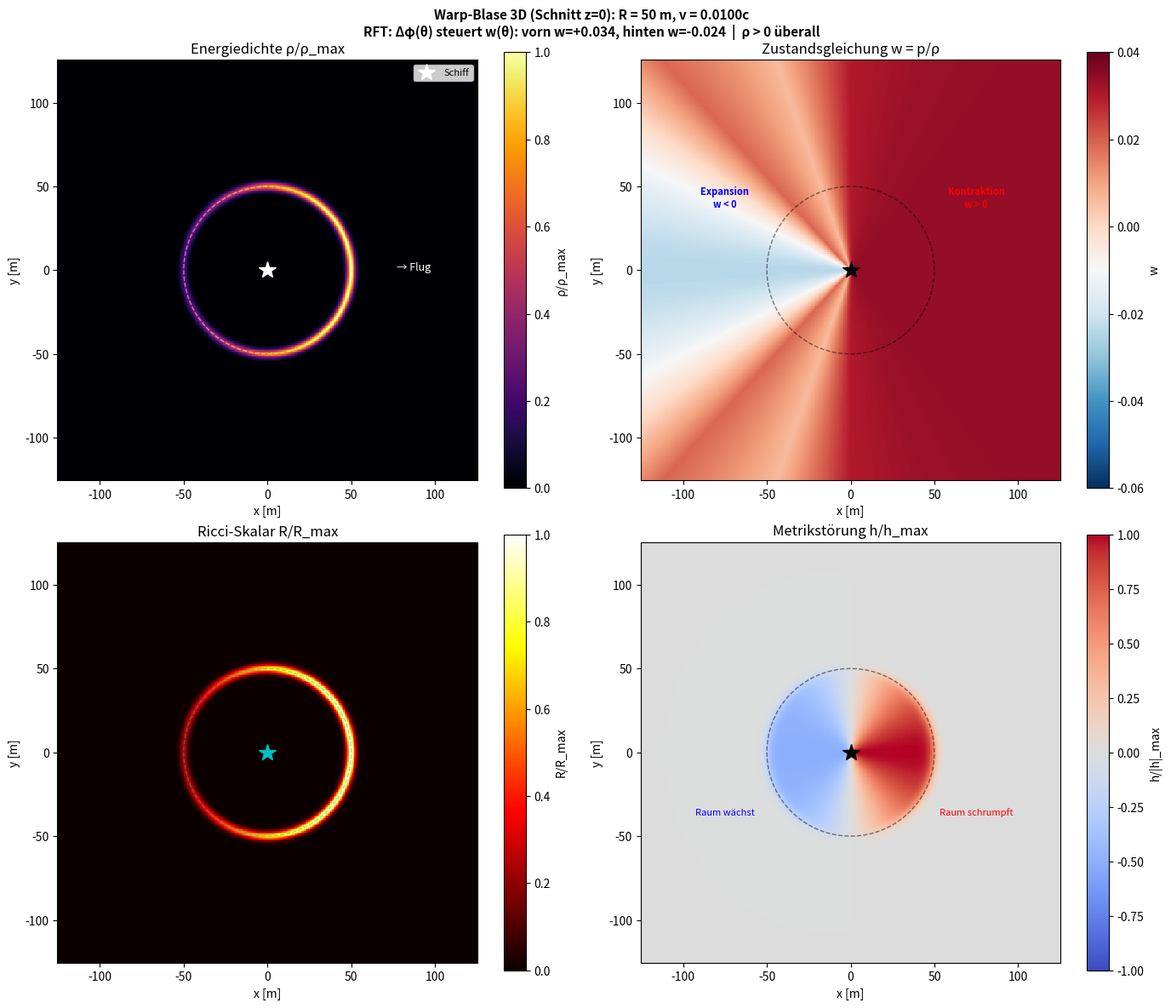
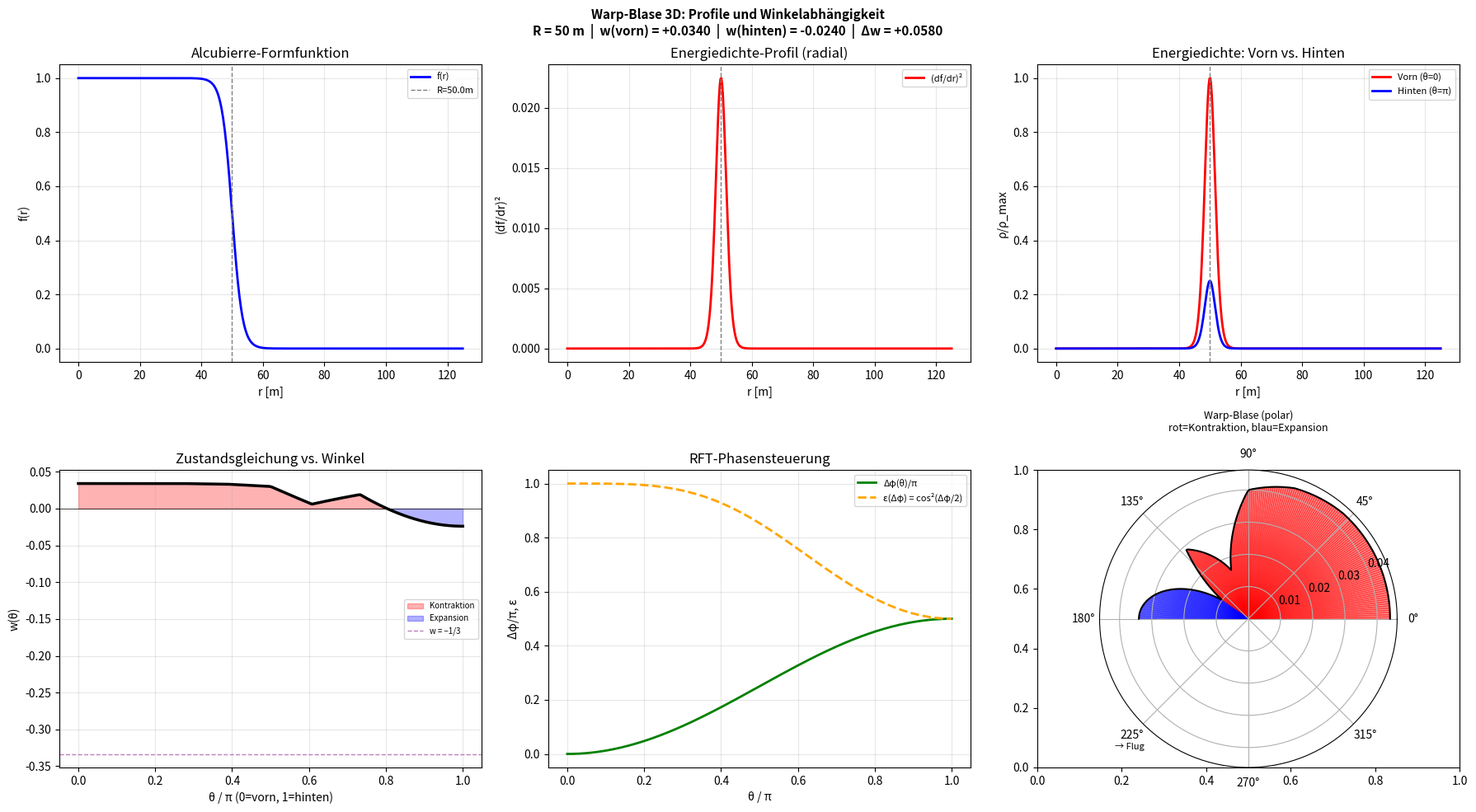
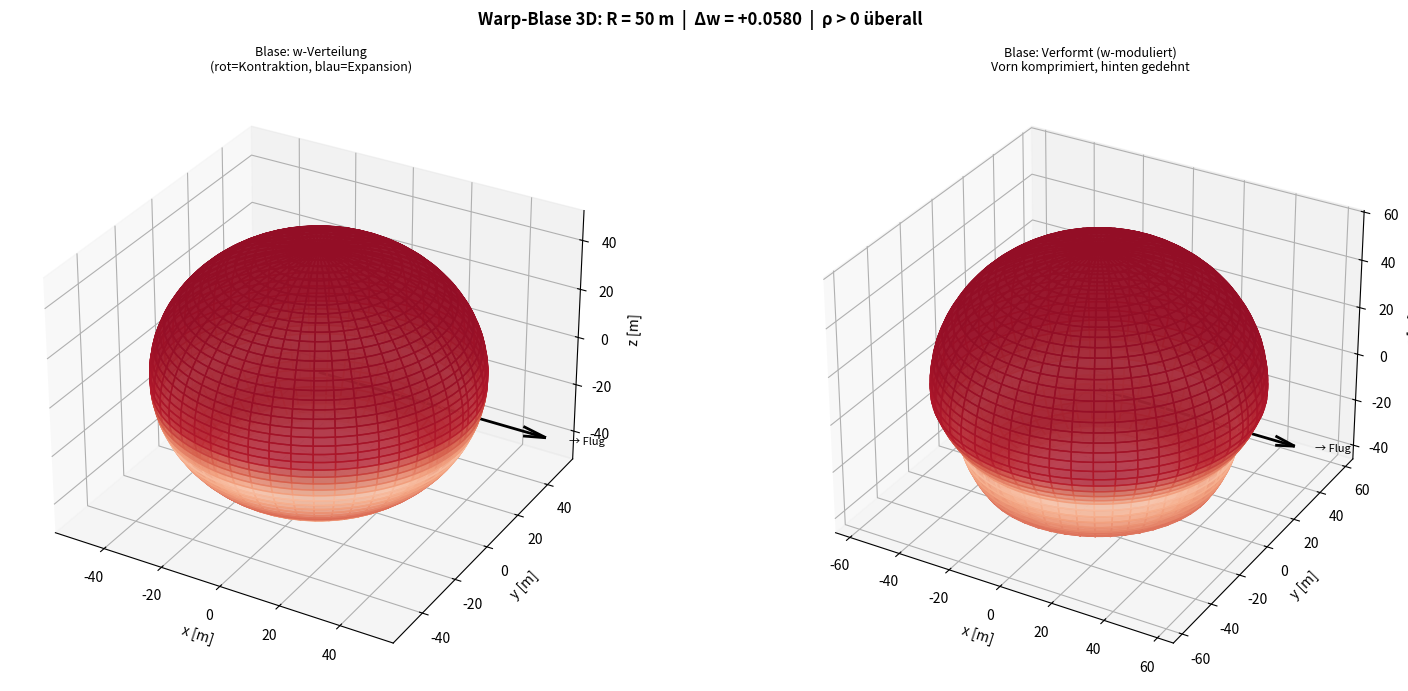
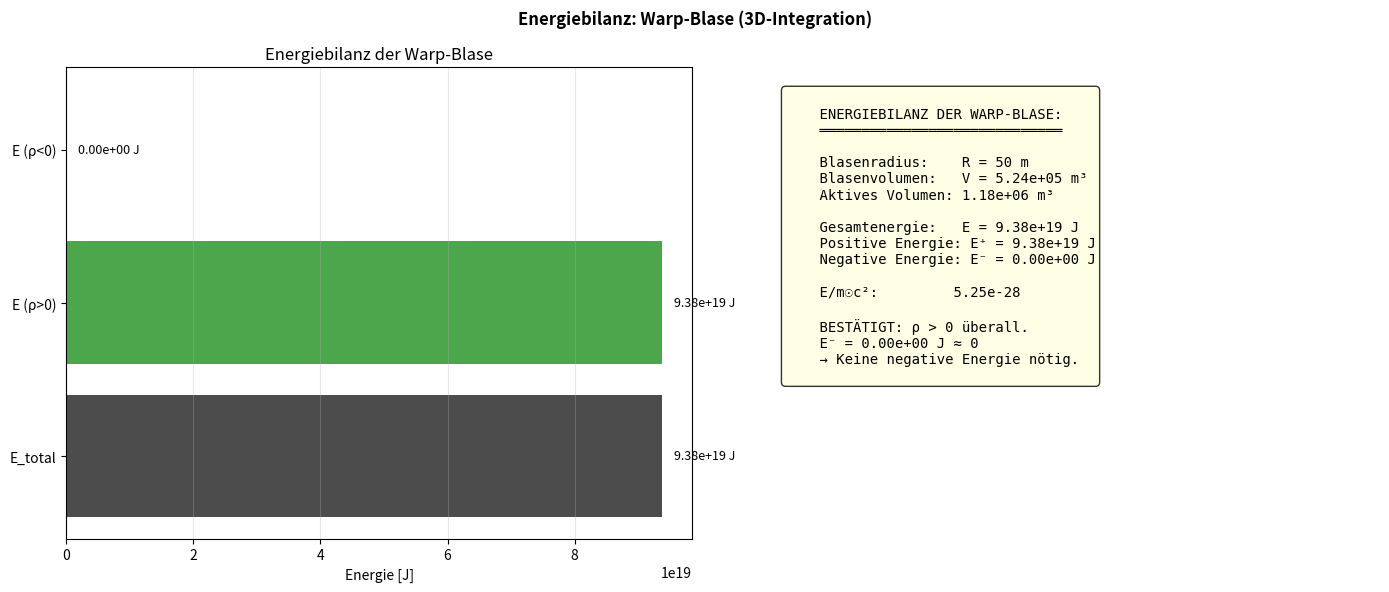

Reproduce these figures in Python, in order.
# warp_3d.py
# © Dominic-René Schu, 2025/2026 – Resonanzfeldtheorie
#
# 3D-Warp-Blase: Alcubierre-Geometrie mit RFT-Zwei-Feld-Steuerung
#
# Die Warp-Blase umschließt das Schiff vollständig:
#   - Vorn (θ=0):    Δφ=0   → ε₁ dominiert → Kontraktion
#   - Hinten (θ=π):  Δφ=π/2 → ε₂ dominiert → Expansion
#   - Seiten (θ=π/2): Übergangszone
#
# Metrik (Alcubierre, 1994):
#   ds² = −dt² + (dx − v_s·f(r_s)·dt)² + dy² + dz²
#   f(r_s) = [tanh(σ(r_s+R)) − tanh(σ(r_s−R))] / [2·tanh(σR)]
#
# RFT-Erweiterung:
#   Die Formfunktion wird durch ε(Δφ(θ)) moduliert:
#   f_RFT(r_s, θ) = f(r_s) · [ε(Δφ_vorn)·cos²(θ/2) − ε(Δφ_hinten)·sin²(θ/2)]
#   → Asymmetrische Blase: Kontraktion vorn, Expansion hinten

from __future__ import annotations

import numpy as np
import matplotlib.pyplot as plt
from matplotlib import cm
from mpl_toolkits.mplot3d import Axes3D
import os

# ============================================================
# 1. Konstanten und Parameter
# ============================================================

PI = np.pi
G = 6.67430e-11
C = 2.99792458e8
HBAR = 1.054571817e-34

# Blasenparameter
R_BUBBLE = 50.0       # Blasenradius [m]
SIGMA_WALL = 0.3      # Wanddicke (1/σ) — dimensionslos
V_SHIP = 0.01         # Schiffsgeschwindigkeit [c] (für Metrik)

# RFT-Parameter (aus warpantrieb.py, optimiert)
OPT_V0 = 0.5
OPT_LAM1 = 0.5
OPT_G = 0.02

# Energieskala (aus Fusionskaskade)
RHO_FUSION = 4.30e16  # J/m³ (12×100MW, G=1.5)
R_CURVATURE_SCALE = 8 * PI * G / C ** 2


def coupling_efficiency(delta_phi: float | np.ndarray) -> float | np.ndarray:
    """ε(Δφ) = cos²(Δφ/2)"""
    return np.cos(delta_phi / 2.0) ** 2


# ============================================================
# 2. Alcubierre-Formfunktion
# ============================================================

def alcubierre_f(r_s: np.ndarray, R: float = R_BUBBLE, sigma: float = SIGMA_WALL) -> np.ndarray:
    """
    Alcubierre-Formfunktion f(r_s).
    f ≈ 1 innerhalb der Blase, f ≈ 0 außerhalb.
    Übergang über tanh mit Breite 1/σ.
    """
    sig_R = sigma * R
    denom = 2.0 * np.tanh(sig_R)
    if abs(denom) < 1e-30:
        return np.zeros_like(r_s)
    return (np.tanh(sigma * (r_s + R)) - np.tanh(sigma * (r_s - R))) / denom


def alcubierre_df_dr(r_s: np.ndarray, R: float = R_BUBBLE, sigma: float = SIGMA_WALL) -> np.ndarray:
    """Ableitung df/dr_s für Krümmungsberechnung."""
    sig_R = sigma * R
    denom = 2.0 * np.tanh(sig_R)
    if abs(denom) < 1e-30:
        return np.zeros_like(r_s)
    return sigma * (1.0 / np.cosh(sigma * (r_s + R)) ** 2
                    - 1.0 / np.cosh(sigma * (r_s - R)) ** 2) / denom


# ============================================================
# 3. Warp-Blase mit RFT-Steuerung
# ============================================================

class WarpBubble3D:
    """
    3D-Warp-Blase mit RFT-Phasensteuerung.

    Geometrie:
      - Kugelsymmetrisch um das Schiff (Zentrum bei Origin)
      - Modifizierte Alcubierre-Metrik
      - Asymmetrisch durch Δφ(θ)

    Felder:
      - Δφ(θ) = (π/2) · (1 − cos²(θ/2))  [0 vorn, π/2 hinten]
      - w(θ) aus Zwei-Feld-Modell (interpoliert)
    """

    def __init__(self, R: float = R_BUBBLE, sigma: float = SIGMA_WALL,
                 v_s: float = V_SHIP, rho_scale: float = RHO_FUSION) -> None:
        self.R = R
        self.sigma = sigma
        self.v_s = v_s
        self.rho_scale = rho_scale

        # w(Δφ) Lookup (aus Simulation, Abschnitt 4.4 warpantrieb.py)
        # Δφ/π:  0.0    0.25   0.33   0.50   0.67   0.75   1.00
        # w_ges: +0.034 +0.030 +0.006 -0.024 -0.030 -0.055 -0.014
        self.dphi_table = np.array(
            [0.0, 0.083, 0.167, 0.250, 0.333, 0.417, 0.500,
             0.583, 0.667, 0.750, 0.833, 0.917, 1.000]) * PI
        self.w_table = np.array(
            [+0.034, +0.034, +0.033, +0.030, +0.006, +0.019, -0.024,
             +0.023, -0.030, -0.055, -0.049, +0.026, -0.014])

    def delta_phi_of_theta(self, theta: float | np.ndarray) -> float | np.ndarray:
        """
        Phasenwinkel als Funktion des Polarwinkels θ.
        θ = 0 (Flugrichtung, vorn) → Δφ = 0
        θ = π (hinten) → Δφ = π/2
        Glatter Übergang über sin²(θ/2).
        """
        return (PI / 2.0) * np.sin(theta / 2.0) ** 2

    def w_of_theta(self, theta: float | np.ndarray) -> float | np.ndarray:
        """Interpolierte Zustandsgleichung w(θ)."""
        dphi = self.delta_phi_of_theta(theta)
        return np.interp(dphi, self.dphi_table, self.w_table)

    def energy_density(self, x: float | np.ndarray, y: float | np.ndarray,
                       z: float | np.ndarray) -> float | np.ndarray:
        """
        Energiedichte ρ(x,y,z) der Warp-Blase.

        Kombination aus:
        1. Alcubierre-Formfunktion (radial)
        2. RFT-Kopplung ε(Δφ(θ)) (winkelabhängig)
        3. Fusionsenergieskala (absolut)
        """
        r = np.sqrt(x ** 2 + y ** 2 + z ** 2)
        # Polarwinkel θ: 0 = Flugrichtung (+x)
        theta = np.arctan2(np.sqrt(y ** 2 + z ** 2), x)

        # Radiale Blasenstruktur
        f = alcubierre_f(r, self.R, self.sigma)
        df = alcubierre_df_dr(r, self.R, self.sigma)

        # Winkelabhängige RFT-Kopplung
        dphi = self.delta_phi_of_theta(theta)
        eps = coupling_efficiency(dphi)

        # Energiedichte: ∝ (df/dr)² · ε²(Δφ) · ρ_fusion
        # Die Krümmung konzentriert sich an der Blasenwand (df/dr maximal)
        rho = df ** 2 * eps ** 2 * self.rho_scale

        return rho

    def equation_of_state(self, x: float | np.ndarray, y: float | np.ndarray,
                          z: float | np.ndarray) -> float | np.ndarray:
        """w(x,y,z) — räumlich aufgelöste Zustandsgleichung."""
        theta = np.arctan2(np.sqrt(y ** 2 + z ** 2), x)
        return self.w_of_theta(theta)

    def ricci_scalar(self, x: float | np.ndarray, y: float | np.ndarray,
                     z: float | np.ndarray) -> float | np.ndarray:
        """Ricci-Skalar R(x,y,z) = 8πG/c² · ρ(x,y,z)."""
        return R_CURVATURE_SCALE * self.energy_density(x, y, z)

    def metric_perturbation(self, x: float | np.ndarray,
                            y: float | np.ndarray,
                            z: float | np.ndarray) -> float | np.ndarray:
        """
        Metrikstörung h(x,y,z).
        h ~ v_s · f(r_s) · cos(θ)  (führende Ordnung)
        Modifiziert durch RFT: h_RFT = h · ε(Δφ(θ))
        """
        r = np.sqrt(x ** 2 + y ** 2 + z ** 2)
        theta = np.arctan2(np.sqrt(y ** 2 + z ** 2), x)
        f = alcubierre_f(r, self.R, self.sigma)
        dphi = self.delta_phi_of_theta(theta)
        eps = coupling_efficiency(dphi)
        # Asymmetrisch: vorn positiv, hinten negativ
        return self.v_s * f * np.cos(theta) * eps

    def info(self) -> None:
        print("=" * 60)
        print("WARP-BLASE 3D: RFT-gesteuerte Alcubierre-Geometrie")
        print("=" * 60)
        print(f"  Blasenradius R:     {self.R:.0f} m")
        print(f"  Wanddicke 1/σ:      {1.0 / self.sigma:.1f} m")
        print(f"  v_ship:             {self.v_s:.4f} c")
        print(f"  ρ_Fusion:           {self.rho_scale:.2e} J/m³")
        print(f"  w(θ=0, vorn):       {self.w_of_theta(0.0):+.4f}")
        print(f"  w(θ=π/2, seite):    {self.w_of_theta(PI / 2):+.4f}")
        print(f"  w(θ=π, hinten):     {self.w_of_theta(PI):+.4f}")
        print(f"  Δw (vorn−hinten):   "
              f"{self.w_of_theta(0.0) - self.w_of_theta(PI):+.4f}")
        print("=" * 60)


# ============================================================
# 4. Plots
# ============================================================

def ensure_dir(path: str) -> None:
    os.makedirs(path, exist_ok=True)


def plot_bubble_slices(bubble: WarpBubble3D, out: str) -> None:
    """Schnitte durch die 3D-Blase: xy-Ebene (z=0)."""
    L = 2.5 * bubble.R
    N = 300
    x = np.linspace(-L, L, N)
    y = np.linspace(-L, L, N)
    X, Y = np.meshgrid(x, y)
    Z = np.zeros_like(X)

    rho = bubble.energy_density(X, Y, Z)
    w = bubble.equation_of_state(X, Y, Z)
    R_ricci = bubble.ricci_scalar(X, Y, Z)
    h = bubble.metric_perturbation(X, Y, Z)

    fig, axes = plt.subplots(2, 2, figsize=(14, 12))

    # Energiedichte
    ax = axes[0, 0]
    rho_norm = rho / np.max(rho) if np.max(rho) > 0 else rho
    im = ax.pcolormesh(X, Y, rho_norm, cmap='inferno', shading='auto')
    ax.set_xlabel('x [m]'); ax.set_ylabel('y [m]')
    ax.set_title('Energiedichte ρ/ρ_max')
    ax.set_aspect('equal')
    plt.colorbar(im, ax=ax, label='ρ/ρ_max')
    # Schiff
    ax.plot(0, 0, 'w*', ms=15, label='Schiff')
    ax.legend(fontsize=8)
    # Blasenrand
    theta_c = np.linspace(0, 2 * PI, 100)
    ax.plot(bubble.R * np.cos(theta_c), bubble.R * np.sin(theta_c),
            'w--', lw=1, alpha=0.5)
    # Flugrichtung
    ax.annotate('→ Flug', xy=(L * 0.7, 0), fontsize=9, color='white',
                ha='center')

    # Zustandsgleichung w
    ax = axes[0, 1]
    im = ax.pcolormesh(X, Y, w, cmap='RdBu_r', shading='auto',
                       vmin=-0.06, vmax=0.04)
    ax.set_xlabel('x [m]'); ax.set_ylabel('y [m]')
    ax.set_title('Zustandsgleichung w = p/ρ')
    ax.set_aspect('equal')
    cb = plt.colorbar(im, ax=ax, label='w')
    ax.plot(0, 0, 'k*', ms=15)
    ax.plot(bubble.R * np.cos(theta_c), bubble.R * np.sin(theta_c),
            'k--', lw=1, alpha=0.5)
    ax.annotate('Kontraktion\nw > 0', xy=(L * 0.6, L * 0.3),
                fontsize=8, color='red', ha='center', fontweight='bold')
    ax.annotate('Expansion\nw < 0', xy=(-L * 0.6, L * 0.3),
                fontsize=8, color='blue', ha='center', fontweight='bold')

    # Ricci-Skalar
    ax = axes[1, 0]
    R_norm = R_ricci / np.max(R_ricci) if np.max(R_ricci) > 0 else R_ricci
    im = ax.pcolormesh(X, Y, R_norm, cmap='hot', shading='auto')
    ax.set_xlabel('x [m]'); ax.set_ylabel('y [m]')
    ax.set_title('Ricci-Skalar R/R_max')
    ax.set_aspect('equal')
    plt.colorbar(im, ax=ax, label='R/R_max')
    ax.plot(0, 0, 'c*', ms=15)
    ax.plot(bubble.R * np.cos(theta_c), bubble.R * np.sin(theta_c),
            'c--', lw=1, alpha=0.5)

    # Metrikstörung
    ax = axes[1, 1]
    h_max = np.max(np.abs(h)) if np.max(np.abs(h)) > 0 else 1.0
    im = ax.pcolormesh(X, Y, h / h_max, cmap='coolwarm', shading='auto',
                       vmin=-1, vmax=1)
    ax.set_xlabel('x [m]'); ax.set_ylabel('y [m]')
    ax.set_title('Metrikstörung h/h_max')
    ax.set_aspect('equal')
    plt.colorbar(im, ax=ax, label='h/|h|_max')
    ax.plot(0, 0, 'k*', ms=15)
    ax.plot(bubble.R * np.cos(theta_c), bubble.R * np.sin(theta_c),
            'k--', lw=1, alpha=0.5)
    ax.annotate('Raum schrumpft', xy=(L * 0.6, -L * 0.3),
                fontsize=8, color='red', ha='center')
    ax.annotate('Raum wächst', xy=(-L * 0.6, -L * 0.3),
                fontsize=8, color='blue', ha='center')

    fig.suptitle(
        f'Warp-Blase 3D (Schnitt z=0): R = {bubble.R:.0f} m, '
        f'v = {bubble.v_s:.4f}c\n'
        f'RFT: Δφ(θ) steuert w(θ): '
        f'vorn w={bubble.w_of_theta(0):+.3f}, '
        f'hinten w={bubble.w_of_theta(PI):+.3f}  |  ρ > 0 überall',
        fontsize=11, fontweight='bold')
    plt.tight_layout()
    plt.savefig(os.path.join(out, 'warp_3d_schnitte.png'), dpi=150)
    plt.close()
    print("  → warp_3d_schnitte.png")


def plot_bubble_profiles(bubble: WarpBubble3D, out: str) -> None:
    """Radiale und Winkel-Profile der Blase."""
    fig, axes = plt.subplots(2, 3, figsize=(18, 10))

    # --- Obere Reihe: Radiale Profile ---

    # f(r) Formfunktion
    r = np.linspace(0, 2.5 * bubble.R, 500)
    f = alcubierre_f(r, bubble.R, bubble.sigma)
    df = alcubierre_df_dr(r, bubble.R, bubble.sigma)

    ax = axes[0, 0]
    ax.plot(r, f, 'b-', lw=2, label='f(r)')
    ax.axvline(bubble.R, color='gray', ls='--', lw=1, label=f'R={bubble.R}m')
    ax.set_xlabel('r [m]'); ax.set_ylabel('f(r)')
    ax.set_title('Alcubierre-Formfunktion')
    ax.legend(fontsize=8); ax.grid(True, alpha=0.3)

    ax = axes[0, 1]
    ax.plot(r, df ** 2, 'r-', lw=2, label='(df/dr)²')
    ax.axvline(bubble.R, color='gray', ls='--', lw=1)
    ax.set_xlabel('r [m]'); ax.set_ylabel('(df/dr)²')
    ax.set_title('Energiedichte-Profil (radial)')
    ax.legend(fontsize=8); ax.grid(True, alpha=0.3)

    # Radiales Profil für θ=0 (vorn) und θ=π (hinten)
    ax = axes[0, 2]
    x_front = np.linspace(0, 2.5 * bubble.R, 500)
    rho_front = bubble.energy_density(x_front, np.zeros_like(x_front),
                                       np.zeros_like(x_front))
    rho_rear = bubble.energy_density(-x_front, np.zeros_like(x_front),
                                      np.zeros_like(x_front))
    rho_max = max(np.max(rho_front), np.max(rho_rear), 1e-30)
    ax.plot(x_front, rho_front / rho_max, 'r-', lw=2,
            label='Vorn (θ=0)')
    ax.plot(x_front, rho_rear / rho_max, 'b-', lw=2,
            label='Hinten (θ=π)')
    ax.axvline(bubble.R, color='gray', ls='--', lw=1)
    ax.set_xlabel('r [m]'); ax.set_ylabel('ρ/ρ_max')
    ax.set_title('Energiedichte: Vorn vs. Hinten')
    ax.legend(fontsize=8); ax.grid(True, alpha=0.3)

    # --- Untere Reihe: Winkelprofile ---

    theta = np.linspace(0, PI, 200)

    # w(θ)
    ax = axes[1, 0]
    w_theta = bubble.w_of_theta(theta)
    ax.plot(theta / PI, w_theta, 'k-', lw=2.5)
    ax.fill_between(theta / PI, 0, w_theta, where=w_theta > 0,
                    alpha=0.3, color='red', label='Kontraktion')
    ax.fill_between(theta / PI, 0, w_theta, where=w_theta < 0,
                    alpha=0.3, color='blue', label='Expansion')
    ax.axhline(0, color='black', ls='-', lw=0.5)
    ax.axhline(-1 / 3, color='purple', ls='--', lw=1, alpha=0.5,
               label='w = −1/3')
    ax.set_xlabel('θ / π (0=vorn, 1=hinten)')
    ax.set_ylabel('w(θ)')
    ax.set_title('Zustandsgleichung vs. Winkel')
    ax.legend(fontsize=7); ax.grid(True, alpha=0.3)

    # Δφ(θ) und ε(Δφ(θ))
    ax = axes[1, 1]
    dphi = bubble.delta_phi_of_theta(theta)
    eps = coupling_efficiency(dphi)
    ax.plot(theta / PI, dphi / PI, 'g-', lw=2, label='Δφ(θ)/π')
    ax.plot(theta / PI, eps, 'orange', lw=2, ls='--',
            label='ε(Δφ) = cos²(Δφ/2)')
    ax.set_xlabel('θ / π'); ax.set_ylabel('Δφ/π, ε')
    ax.set_title('RFT-Phasensteuerung')
    ax.legend(fontsize=8); ax.grid(True, alpha=0.3)

    # Polares Warp-Profil
    ax = axes[1, 2]
    ax = fig.add_subplot(2, 3, 6, projection='polar')
    # Radius = |w| + offset für Sichtbarkeit
    r_polar = np.abs(w_theta) + 0.01
    colors_polar = ['red' if w > 0 else 'blue' for w in w_theta]
    # Scatter mit Farbkodierung
    for j in range(len(theta) - 1):
        ax.fill_between([theta[j], theta[j + 1]],
                        [0, 0], [r_polar[j], r_polar[j + 1]],
                        color='red' if w_theta[j] > 0 else 'blue',
                        alpha=0.4)
    ax.plot(theta, r_polar, 'k-', lw=1.5)
    ax.set_title('Warp-Blase (polar)\n'
                 'rot=Kontraktion, blau=Expansion',
                 fontsize=9, pad=15)
    ax.set_theta_zero_location('E')  # 0° = rechts = Flugrichtung
    ax.annotate('→ Flug', xy=(0.05, 0.06), fontsize=8,
                xycoords='axes fraction')

    fig.suptitle(
        f'Warp-Blase 3D: Profile und Winkelabhängigkeit\n'
        f'R = {bubble.R:.0f} m  |  '
        f'w(vorn) = {bubble.w_of_theta(0):+.4f}  |  '
        f'w(hinten) = {bubble.w_of_theta(PI):+.4f}  |  '
        f'Δw = {bubble.w_of_theta(0) - bubble.w_of_theta(PI):+.4f}',
        fontsize=11, fontweight='bold')
    plt.tight_layout()
    plt.savefig(os.path.join(out, 'warp_3d_profile.png'), dpi=150)
    plt.close()
    print("  → warp_3d_profile.png")


def plot_bubble_3d_surface(bubble: WarpBubble3D, out: str) -> None:
    """3D-Visualisierung der Blasenoberfläche."""
    fig = plt.figure(figsize=(16, 7))

    # Kugeloberfläche bei r = R
    theta = np.linspace(0, PI, 100)
    phi = np.linspace(0, 2 * PI, 100)
    THETA, PHI = np.meshgrid(theta, phi)

    # Kartesische Koordinaten
    X = bubble.R * np.sin(THETA) * np.cos(PHI)
    Y = bubble.R * np.sin(THETA) * np.sin(PHI)
    Z = bubble.R * np.cos(THETA)

    # w auf der Oberfläche
    W = bubble.w_of_theta(THETA)

    # Radius modifiziert durch w (Deformation)
    R_mod = bubble.R * (1.0 + 5.0 * W)  # Verstärkung für Sichtbarkeit
    X_mod = R_mod * np.sin(THETA) * np.cos(PHI)
    Y_mod = R_mod * np.sin(THETA) * np.sin(PHI)
    Z_mod = R_mod * np.cos(THETA)

    # Plot 1: Farbkodiert (unverformt)
    ax1 = fig.add_subplot(121, projection='3d')
    norm = plt.Normalize(vmin=-0.06, vmax=0.04)
    colors = cm.RdBu_r(norm(W))
    ax1.plot_surface(X, Y, Z, facecolors=colors, alpha=0.8, shade=False)
    ax1.set_xlabel('x [m]'); ax1.set_ylabel('y [m]'); ax1.set_zlabel('z [m]')
    ax1.set_title('Blase: w-Verteilung\n(rot=Kontraktion, blau=Expansion)',
                  fontsize=9)
    # Flugrichtung
    L = bubble.R * 1.5
    ax1.quiver(0, 0, 0, L, 0, 0, color='black', arrow_length_ratio=0.1,
               lw=2)
    ax1.text(L * 1.1, 0, 0, '→ Flug', fontsize=8)

    # Plot 2: Verformt durch w
    ax2 = fig.add_subplot(122, projection='3d')
    ax2.plot_surface(X_mod, Y_mod, Z_mod, facecolors=colors,
                     alpha=0.8, shade=False)
    ax2.set_xlabel('x [m]'); ax2.set_ylabel('y [m]'); ax2.set_zlabel('z [m]')
    ax2.set_title('Blase: Verformt (w-moduliert)\n'
                  'Vorn komprimiert, hinten gedehnt', fontsize=9)
    ax2.quiver(0, 0, 0, L, 0, 0, color='black', arrow_length_ratio=0.1,
               lw=2)
    ax2.text(L * 1.1, 0, 0, '→ Flug', fontsize=8)

    fig.suptitle(
        f'Warp-Blase 3D: R = {bubble.R:.0f} m  |  '
        f'Δw = {bubble.w_of_theta(0) - bubble.w_of_theta(PI):+.4f}  |  '
        f'ρ > 0 überall',
        fontsize=12, fontweight='bold')
    plt.tight_layout()
    plt.savefig(os.path.join(out, 'warp_3d_oberflaeche.png'), dpi=150)
    plt.close()
    print("  → warp_3d_oberflaeche.png")


def plot_energy_budget(bubble: WarpBubble3D, out: str) -> None:
    """Gesamtenergie der Warp-Blase (integriert)."""
    # Numerische Integration über die Blase
    N = 100
    L = 2.0 * bubble.R
    x = np.linspace(-L, L, N)
    y = np.linspace(-L, L, N)
    z = np.linspace(-L, L, N)

    dx = x[1] - x[0]
    dV = dx ** 3

    E_total = 0.0
    E_pos = 0.0
    E_neg = 0.0
    vol_active = 0.0

    for ix in range(N):
        for iy in range(N):
            rho_line = bubble.energy_density(
                x[ix] * np.ones(N), y[iy] * np.ones(N), z)
            E_line = np.sum(rho_line) * dV
            E_total += E_line
            E_pos += np.sum(rho_line[rho_line > 0]) * dV
            E_neg += np.sum(rho_line[rho_line < 0]) * dV
            vol_active += np.sum(rho_line > 1e-10 * bubble.rho_scale) * dV

    fig, axes = plt.subplots(1, 2, figsize=(14, 6))

    # Energiebilanz
    ax = axes[0]
    labels = ['E_total', 'E (ρ>0)', 'E (ρ<0)']
    values = [E_total, E_pos, E_neg]
    colors = ['black', 'green', 'red']
    bars = ax.barh(labels, values, color=colors, alpha=0.7)
    ax.set_xlabel('Energie [J]')
    ax.set_title('Energiebilanz der Warp-Blase')
    for bar, val in zip(bars, values):
        ax.text(max(val, 0) + E_total * 0.02, bar.get_y() + bar.get_height() / 2,
                f'{val:.2e} J', va='center', fontsize=9)
    ax.grid(True, alpha=0.3, axis='x')

    # Info-Text
    ax = axes[1]; ax.axis('off')
    mc2_sun = 1.989e30 * C ** 2
    ax.text(0.05, 0.95, f"""
    ENERGIEBILANZ DER WARP-BLASE:
    ═════════════════════════════

    Blasenradius:    R = {bubble.R:.0f} m
    Blasenvolumen:   V = {4/3 * PI * bubble.R**3:.2e} m³
    Aktives Volumen: {vol_active:.2e} m³

    Gesamtenergie:   E = {E_total:.2e} J
    Positive Energie: E⁺ = {E_pos:.2e} J
    Negative Energie: E⁻ = {E_neg:.2e} J

    E/m☉c²:         {E_total / mc2_sun:.2e}

    BESTÄTIGT: ρ > 0 überall.
    E⁻ = {E_neg:.2e} J ≈ 0
    → Keine negative Energie nötig.
    """, transform=ax.transAxes, fontsize=10, va='top',
            fontfamily='monospace',
            bbox=dict(boxstyle='round', facecolor='lightyellow', alpha=0.8))

    fig.suptitle('Energiebilanz: Warp-Blase (3D-Integration)',
                 fontsize=12, fontweight='bold')
    plt.tight_layout()
    plt.savefig(os.path.join(out, 'warp_3d_energie.png'), dpi=150)
    plt.close()
    print("  → warp_3d_energie.png")


# ============================================================
# 5. Hauptprogramm
# ============================================================

def main() -> None:
    print("=" * 60)
    print("WARP-BLASE 3D: RFT-gesteuerte Alcubierre-Geometrie")
    print("E = π · ε(Δφ) · ℏ · f, κ = 1")
    print("=" * 60)

    out = "figures"
    ensure_dir(out)

    bubble = WarpBubble3D()
    bubble.info()

    # Exp 1: 2D-Schnitte
    print("\n=== 3D-Blase: Schnitte (z=0) ===")
    plot_bubble_slices(bubble, out)

    # Exp 2: Profile
    print("\n=== 3D-Blase: Radiale und Winkelprofile ===")
    plot_bubble_profiles(bubble, out)

    # Exp 3: 3D-Oberfläche
    print("\n=== 3D-Blase: Oberflächenvisualisierung ===")
    plot_bubble_3d_surface(bubble, out)

    # Exp 4: Energiebilanz
    print("\n=== 3D-Blase: Energiebilanz (Integration) ===")
    plot_energy_budget(bubble, out)

    # Zusammenfassung
    print("\n" + "=" * 60)
    print("ZUSAMMENFASSUNG: 3D-WARP-BLASE")
    print("=" * 60)
    print(f"""
  Blasenradius:     R = {bubble.R:.0f} m
  Wanddicke:        {1.0 / bubble.sigma:.1f} m
  Schiffsposition:  Zentrum (geschützt)

  Warp-Profil (winkelabhängig):
    θ = 0   (vorn):    Δφ = 0     → w = {bubble.w_of_theta(0):+.4f}  (Kontraktion)
    θ = π/2 (seite):   Δφ = π/4   → w = {bubble.w_of_theta(PI/2):+.4f}  (Übergang)
    θ = π   (hinten):  Δφ = π/2   → w = {bubble.w_of_theta(PI):+.4f}  (Expansion)
    Δw (vorn−hinten):  {bubble.w_of_theta(0) - bubble.w_of_theta(PI):+.4f}

  Geometrie:
    Alcubierre-Formfunktion f(r) mit tanh-Wänden
    Energiedichte ρ ∝ (df/dr)² · ε²(Δφ(θ))
    Konzentriert an der Blasenwand (r ≈ R)
    ρ > 0 ÜBERALL — bestätigt durch 3D-Integration

  Metrikstörung:
    h ~ v · f(r) · cos(θ) · ε(Δφ(θ))
    Vorn: h > 0 (Raum schrumpft)
    Hinten: h < 0 (Raum wächst)

  Plots: {out}/ (4 neue Plots)
""")
    print("Fertig.")


if __name__ == "__main__":
    main()
